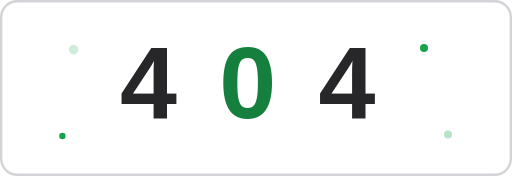
t = 0.00 s
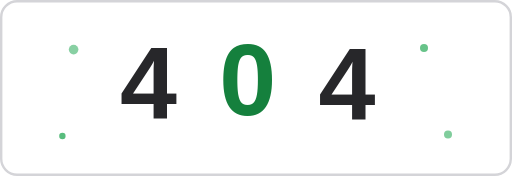
t = 0.35 s
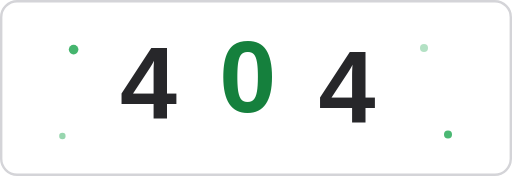
t = 0.68 s
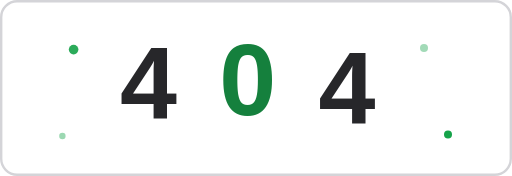
t = 1.00 s
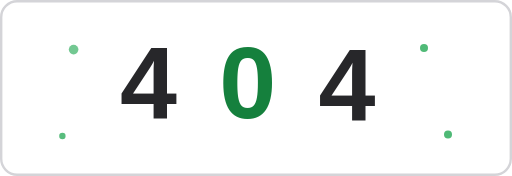
t = 1.35 s
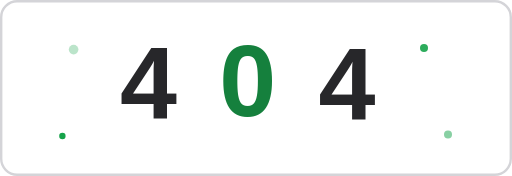
t = 1.70 s

The animated SVG that drew these frames (rendered in a browser with its animation timeline set to each time). Animation: 6 SMIL elements (animate=4,animateTransform=2); one cycle of 2.00 s, repeats indefinitely.

<svg width="640" height="220" viewBox="0 0 640 220" fill="none" xmlns="http://www.w3.org/2000/svg" role="img" aria-labelledby="title desc">
  <title id="title">Animated 404 Illustration</title>
  <desc id="desc">A simple animated 404 text with floating dots.</desc>

  <rect x="1.5" y="1.5" width="637" height="217" rx="20" stroke="#D4D4D8" stroke-width="3" />

  <text x="150" y="148" font-size="128" font-family="Arial, Helvetica, sans-serif" font-weight="800" fill="#27272A">4</text>

  <g>
    <text x="274" y="148" font-size="128" font-family="Arial, Helvetica, sans-serif" font-weight="800" fill="#15803D">0</text>
    <animateTransform attributeName="transform" type="translate" values="0 0;0 -8;0 0" dur="1.4s" repeatCount="indefinite" />
  </g>

  <g>
    <text x="398" y="148" font-size="128" font-family="Arial, Helvetica, sans-serif" font-weight="800" fill="#27272A">4</text>
    <animateTransform attributeName="transform" type="translate" values="0 0;0 6;0 0" dur="1.4s" begin="0.2s" repeatCount="indefinite" />
  </g>

  <circle cx="92" cy="62" r="6" fill="#16A34A">
    <animate attributeName="opacity" values="0.2;1;0.2" dur="1.8s" repeatCount="indefinite" />
  </circle>
  <circle cx="530" cy="60" r="5" fill="#16A34A">
    <animate attributeName="opacity" values="1;0.2;1" dur="1.6s" repeatCount="indefinite" />
  </circle>
  <circle cx="560" cy="168" r="5" fill="#16A34A">
    <animate attributeName="opacity" values="0.3;1;0.3" dur="2s" repeatCount="indefinite" />
  </circle>
  <circle cx="78" cy="170" r="4" fill="#16A34A">
    <animate attributeName="opacity" values="1;0.3;1" dur="1.7s" repeatCount="indefinite" />
  </circle>
</svg>
